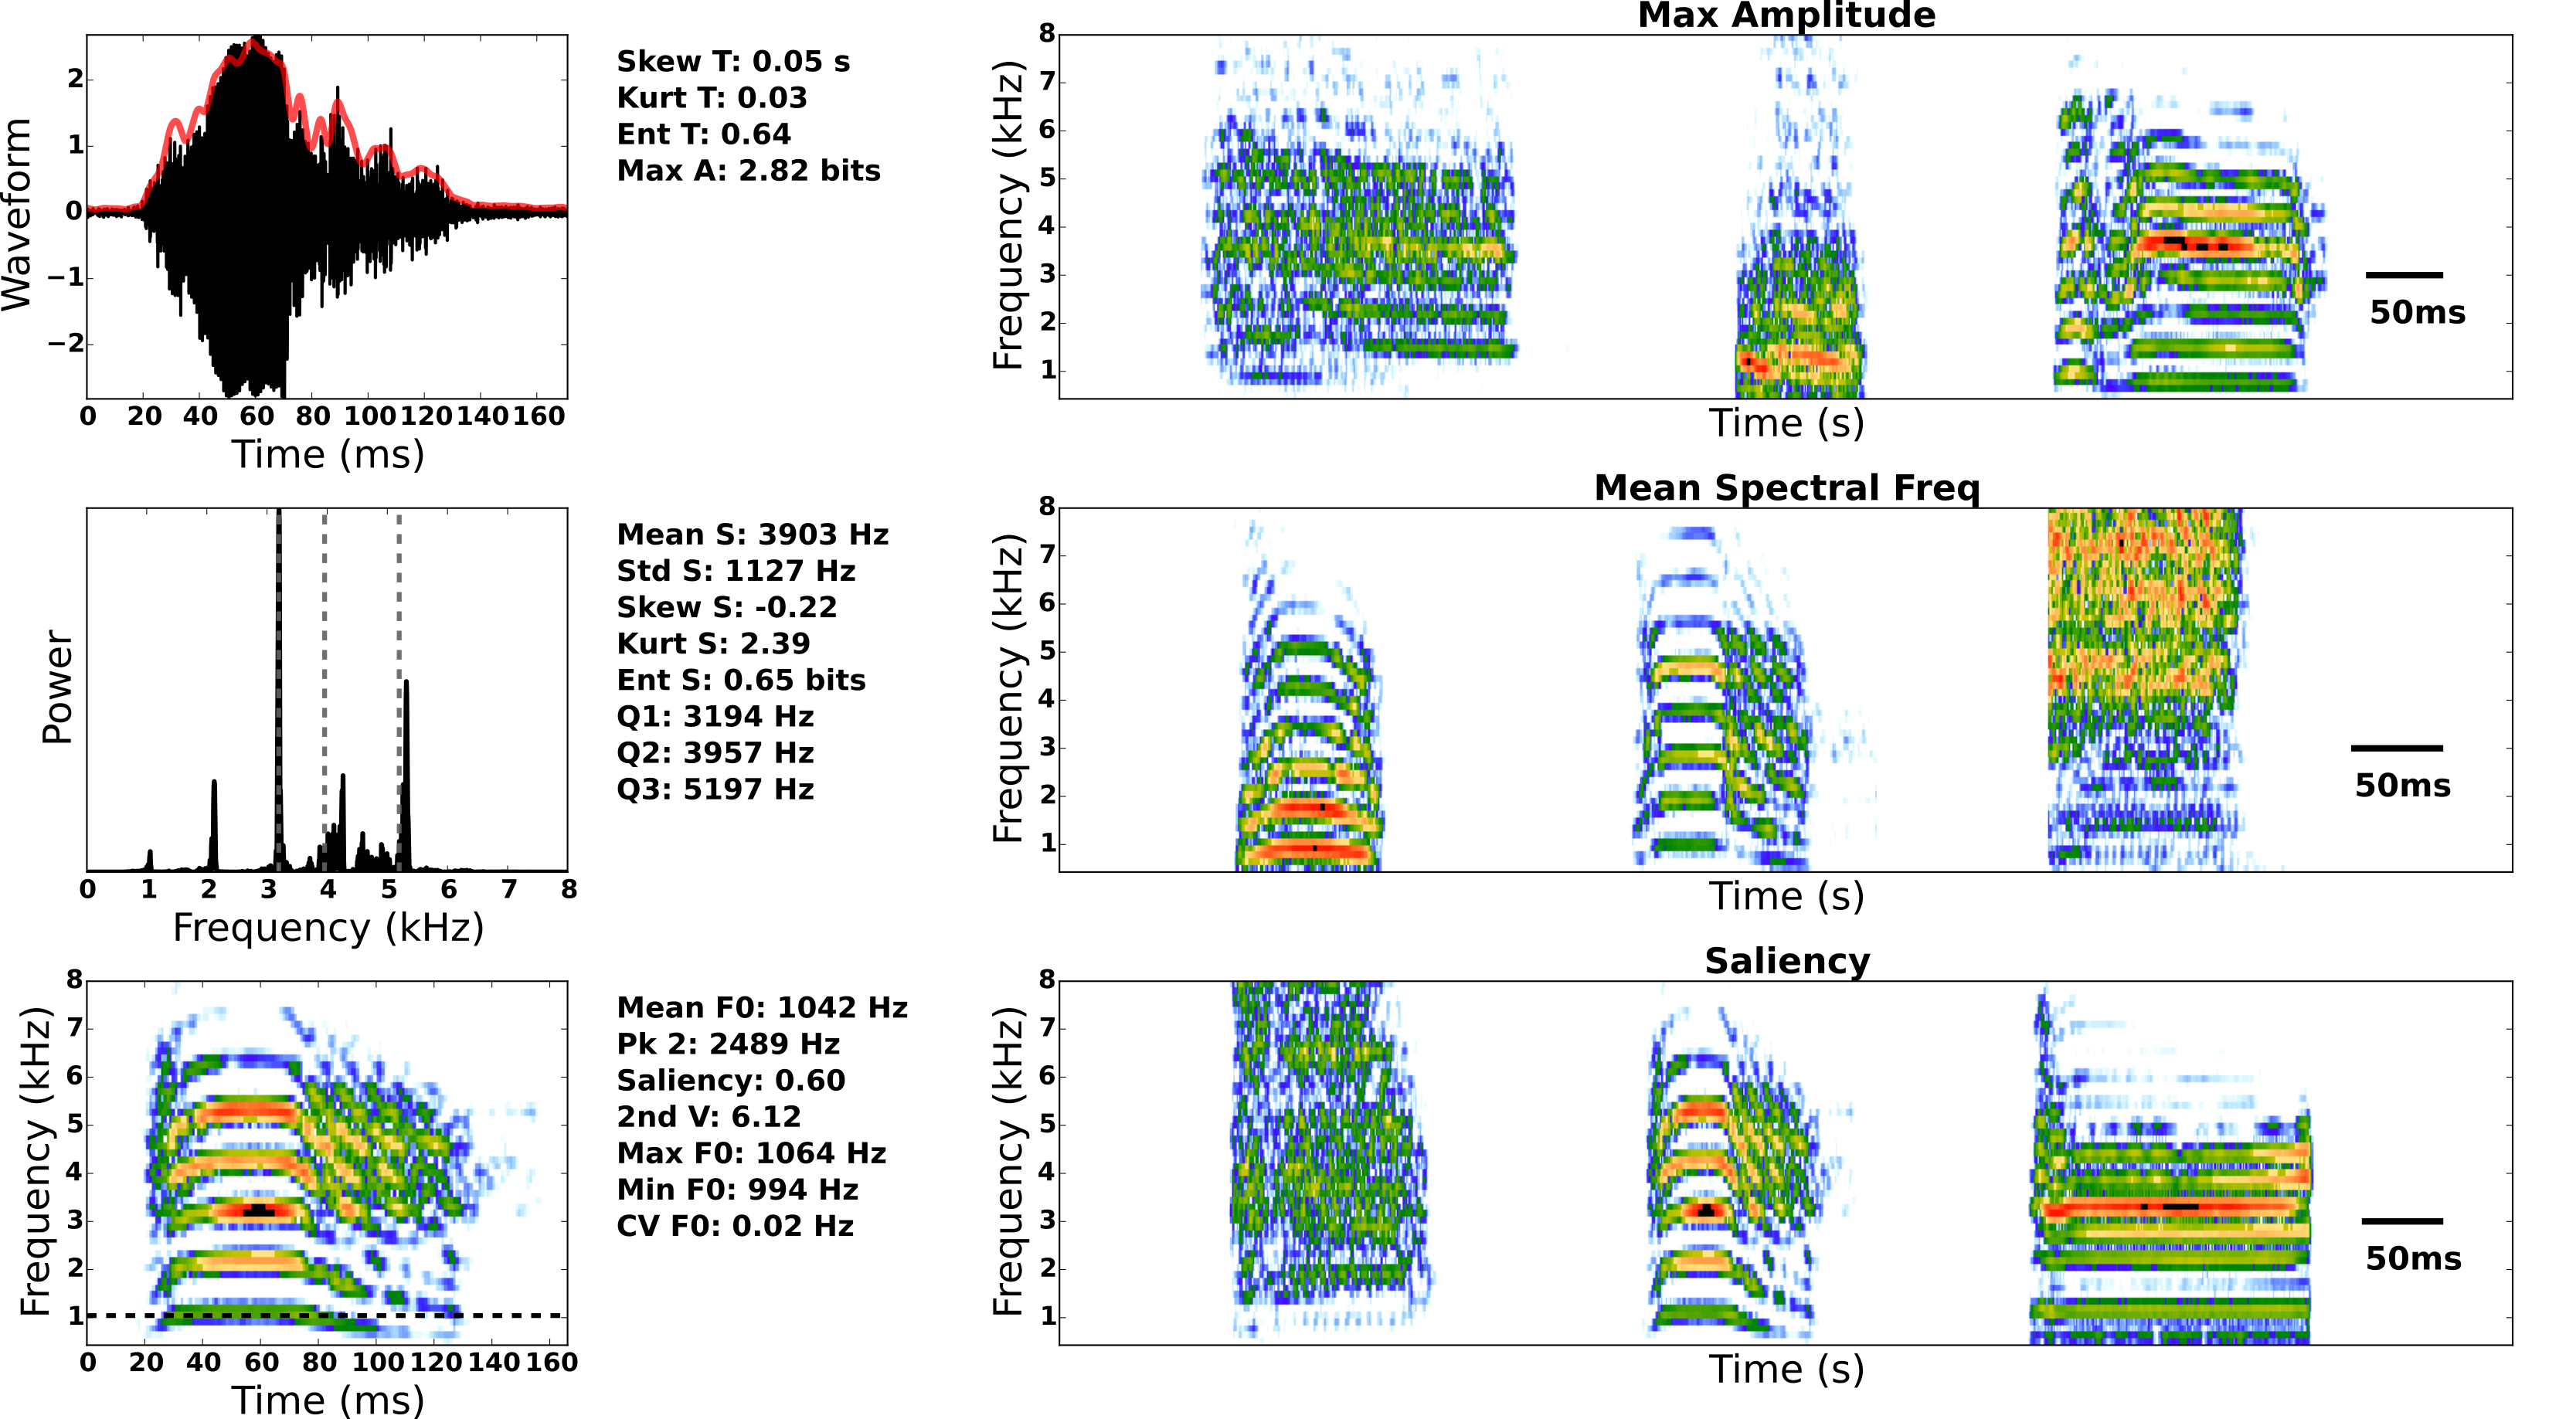

The Python source for this figure:
import os
import operator
from copy import deepcopy

import numpy as np
import matplotlib.pyplot as plt

import networkx as nx

from lasp.signal import power_spectrum
from lasp.sound import temporal_envelope, spec_colormap, plot_spectrogram, log_transform

from lasp.timefreq import gaussian_stft

from neosound.sound_store import HDF5Store
from neosound.sound_manager import SoundManager
from DecodingRhythms.utils import set_font, get_this_dir

from zeebeez.aggregators.biosound import AggregateBiosounds
from zeebeez.utils import USED_ACOUSTIC_PROPS, ACOUSTIC_PROP_COLORS_BY_TYPE, ACOUSTIC_PROP_NAMES, ACOUSTIC_FUND_PROPS, \
    ACOUSTIC_PROP_FULLNAMES, CALL_TYPE_NAMES


def get_syllable_props(agg, stim_id, syllable_order, data_dir):

    wave_pad = 20e-3
    i = (agg.df.stim_id == stim_id) & (agg.df.syllable_order == syllable_order)
    bird = agg.df[i].bird.values[0]
    start_time = agg.df[i].start_time.values[0] - wave_pad
    end_time = agg.df[i].end_time.values[0] + wave_pad
    xindex = agg.df[i].xindex.values[0]
    aprops = {aprop: agg.Xraw[xindex, k] for k, aprop in enumerate(USED_ACOUSTIC_PROPS)}
    aprops['start_time'] = start_time
    aprops['end_time'] = end_time

    duration = end_time - start_time
    sfile = os.path.join(data_dir, bird, 'stims.h5')

    # get the raw sound pressure waveform
    sound_manager = SoundManager(HDF5Store, sfile, read_only=True, db_args={'read_only': True})
    wave = sound_manager.reconstruct(stim_id)

    wave_sr = wave.samplerate
    wave = np.array(wave).squeeze()

    wave /= np.abs(wave).max()
    wave *= aprops['maxAmp']

    wave_t = np.arange(len(wave)) / wave_sr
    wave_si = np.min(np.where(wave_t >= start_time)[0])
    wave_ei = wave_si + int(duration * wave_sr)
    amp_env = temporal_envelope(wave, wave_sr, cutoff_freq=200.0)
    amp_env /= amp_env.max()
    amp_env *= wave.max()

    # compute the spectrogram
    spec_sr = 1000.
    spec_t, spec_freq, spec, spec_rms = gaussian_stft(wave, float(wave_sr), 0.007, 1. / spec_sr, min_freq=300.,
                                                      max_freq=8000.)
    spec = np.abs(spec) ** 2
    log_transform(spec, dbnoise=70)
    spec_si = np.min(np.where(spec_t >= start_time)[0])
    spec_ei = spec_si + int(duration * spec_sr)

    # compute power spectrum
    ps_freq, ps = power_spectrum(wave[wave_si:wave_ei], wave_sr, log=False, hanning=False)

    return {'wave_t':wave_t, 'wave':wave, 'wave_si':wave_si, 'wave_ei':wave_ei, 
            'ps_freq':ps_freq, 'ps':ps, 'amp_env':amp_env,
            'spec_t':spec_t, 'spec_freq':spec_freq, 'spec':spec, 'spec_si':spec_si, 'spec_ei':spec_ei,
            'spec_sample_rate':spec_sr, 'aprops':aprops
            }


def get_syllable_examples(agg, aprop, data_dir, bird=None):
    
    if bird is not None:
        i = agg.df.bird == bird
        df = agg.df[i]
    else:
        df = agg.df

    aprop_index = list(agg.acoustic_props).index(aprop)
    dlist = list()
    for stype,stim_id,syllable_order,xindex in zip(df.stim_type.values, df.stim_id.values, df.syllable_order.values, df.xindex.values):
        if stype in ['song', 'Ag', 'Di', 'mlnoise']:
            continue
        dlist.append( (stype, stim_id, syllable_order, agg.Xraw[xindex, aprop_index]))

    dlist.sort(key=operator.itemgetter(-1))
    print dlist

    med_index = int(len(dlist) / 2.) + 1

    slist = list()
    slist.append(dlist[2])
    slist.append(dlist[med_index])
    slist.append(dlist[-1])

    specs = list()
    spec_freq = None
    stypes = list()
    propvals = list()
    for stype,stim_id,syllable_order,propval in slist:
        sprops = get_syllable_props(agg, stim_id, syllable_order, data_dir)
        s = sprops['spec']
        spec_freq = sprops['spec_freq']
        the_spec = s[:, sprops['spec_si']:sprops['spec_ei']]
        specs.append(the_spec)
        stypes.append(stype)
        propvals.append(propval)

    spec_lens = [s.shape[1] for s in specs]
    spec_len = np.sum(spec_lens)
    spec_space = 100

    full_spec_len = spec_space*(len(slist)+1) + spec_len
    full_spec = np.zeros([len(spec_freq), full_spec_len])

    centers = list()

    last_i = 0
    for k,s in enumerate(specs):
        si = last_i + spec_space
        ei = si + s.shape[1]
        c = int(((ei-si) / 2.) + si)
        centers.append(c)
        last_i = ei
        full_spec[:, si:ei] = s

    return spec_freq,full_spec,centers,propvals,stypes


def plot_syllable_comps(agg, stim_id=43, syllable_order=1, data_dir='/auto/tdrive/mschachter/data'):

    sprops = get_syllable_props(agg, stim_id, syllable_order, data_dir)
    wave = sprops['wave']
    wave_t = sprops['wave_t']
    wave_si = sprops['wave_si']
    wave_ei = sprops['wave_ei']
    ps_freq = sprops['ps_freq']
    ps = sprops['ps']
    amp_env = sprops['amp_env']
    aprops = sprops['aprops']
    start_time = aprops['start_time']
    spec = sprops['spec']
    spec_t = sprops['spec_t']
    spec_freq = sprops['spec_freq']
    spec_si = sprops['spec_si']
    spec_ei = sprops['spec_ei']

    aprop_specs = dict()
    aprop_spec_props = ['maxAmp', 'meanspect', 'sal']
    for aprop in aprop_spec_props:
        aprop_specs[aprop] = get_syllable_examples(agg, aprop, data_dir, bird='GreBlu9508M')

    figsize = (23, 13)
    fig = plt.figure(figsize=figsize, facecolor='w')
    fig.subplots_adjust(top=0.95, bottom=0.08, right=0.97, left=0.06, hspace=0.30, wspace=0.30)
    gs = plt.GridSpec(3, 100)

    sp_width = 20

    ax = plt.subplot(gs[0, :sp_width])
    plt.plot((wave_t[wave_si:wave_ei] - start_time)*1e3, wave[wave_si:wave_ei], 'k-', linewidth=2.)
    plt.plot((wave_t[wave_si:wave_ei] - start_time)*1e3, amp_env[wave_si:wave_ei], 'r-', linewidth=4., alpha=0.7)
    plt.xlabel('Time (ms)')
    plt.ylabel('Waveform')
    plt.axis('tight')

    aprops_to_get = ['skewtime', 'kurtosistime', 'entropytime', 'maxAmp']
    units = ['s', '', '', 'bits', '']
    ax = plt.subplot(gs[0, sp_width:(sp_width+18)])
    txt_space = 0.1
    for k,aprop in enumerate(aprops_to_get):
        aval = aprops[aprop]
        if aval > 10:
            txt = '%s: %d' % (ACOUSTIC_PROP_NAMES[aprop], aval)
        else:
            txt = '%s: %0.2f' % (ACOUSTIC_PROP_NAMES[aprop], aval)
        txt += ' %s' % units[k]
        plt.text(0.1, 1-((k+1)*txt_space), txt, fontsize=18)
    ax.set_axis_off()
    plt.xlim(0, 1)
    plt.ylim(0, 1)
    plt.xticks([])
    plt.yticks([])

    ax = plt.subplot(gs[1, :sp_width])
    fi = (ps_freq > 0) & (ps_freq <= 8000.)
    plt.plot(ps_freq[fi]*1e-3, ps[fi], 'k-', linewidth=3., alpha=1.)
    for aprop in ['q1', 'q2', 'q3']:
        plt.axvline(aprops[aprop]*1e-3, color='#606060', linestyle='--', linewidth=3.0, alpha=0.9)
        # plt.text(aprops[aprop]*1e-3 - 0.6, 3000., aprop, fontsize=14)
    plt.ylabel("Power")
    plt.yticks([])
    plt.xlabel('Frequency (kHz)')
    plt.axis('tight')

    aprops_to_get = ['meanspect', 'stdspect', 'skewspect', 'kurtosisspect', 'entropyspect', 'q1', 'q2', 'q3']
    units = ['Hz', 'Hz', '', '', 'bits', 'Hz', 'Hz', 'Hz']
    ax = plt.subplot(gs[1, sp_width:(sp_width+18)])
    for k,aprop in enumerate(aprops_to_get):
        aval = aprops[aprop]
        if aval > 10:
            txt = '%s: %d' % (ACOUSTIC_PROP_NAMES[aprop], aval)
        else:
            txt = '%s: %0.2f' % (ACOUSTIC_PROP_NAMES[aprop], aval)
        txt += ' %s' % units[k]
        plt.text(0.1, 1-((k+1)*txt_space), txt, fontsize=18)
    ax.set_axis_off()
    plt.xlim(0, 1)
    plt.ylim(0, 1)
    plt.xticks([])
    plt.yticks([])

    spec_colormap()
    ax = plt.subplot(gs[2, :sp_width])
    plot_spectrogram((spec_t[spec_si:spec_ei]-start_time)*1e3, spec_freq*1e-3, spec[:, spec_si:spec_ei], ax, colormap='SpectroColorMap', colorbar=False)
    plt.axhline(aprops['fund']*1e-3, color='k', linestyle='--', linewidth=3.0)
    plt.ylabel("Frequency (kHz)")
    plt.xlabel('Time (ms)')

    for k,aprop in enumerate(aprop_spec_props):

        full_spec_freq, full_spec, centers, propvals, stypes = aprop_specs[aprop]

        ax = plt.subplot(gs[k, (sp_width+20):])
        full_spec_t = np.arange(full_spec.shape[1]) / sprops['spec_sample_rate']
        plot_spectrogram(full_spec_t, full_spec_freq*1e-3, full_spec, ax, colormap='SpectroColorMap', colorbar=False)
        for c,st in zip(centers,stypes):
            plt.text(c/sprops['spec_sample_rate'], 7., CALL_TYPE_NAMES[st], fontsize=20)
        pstrs = list()
        for p in propvals:
            if p > 10:
                if aprop == 'meanspect':
                    pstrs.append('%d Hz' % p)
                else:
                    pstrs.append('%d' % p)
            else:
                pstrs.append('%0.3f' % p)
        for c,p in zip(centers,pstrs):
            plt.text(c, 6, p, fontsize=20)
        # plt.xticks(centers, pstrs)
        plt.xticks([])
        plt.ylabel('Frequency (kHz)')

        scale_t = (full_spec_t.max()*0.95) - np.linspace(0, 0.050, 20)
        scale_y = np.zeros_like(scale_t) + 3
        plt.plot(scale_t, scale_y, 'k-', linewidth=4.0)
        plt.text(scale_t.min(), 2.0, '50ms', fontsize=20, fontweight='bold')

        upper_right_x = np.percentile(full_spec_t, 80)
        upper_right_y = 7
        plt.title(ACOUSTIC_PROP_FULLNAMES[aprop], fontsize=22)

    aprops_to_get = ['fund', 'fund2', 'sal', 'voice2percent', 'maxfund', 'minfund', 'cvfund']
    units = ['Hz', 'Hz', '', '', 'Hz', 'Hz', 'Hz']
    ax = plt.subplot(gs[2, sp_width:(sp_width + 18)])
    for k, aprop in enumerate(aprops_to_get):
        aval = aprops[aprop]
        if aval > 10:
            txt = '%s: %d' % (ACOUSTIC_PROP_NAMES[aprop], aval)
        else:
            txt = '%s: %0.2f' % (ACOUSTIC_PROP_NAMES[aprop], aval)
        txt += ' %s' % units[k]
        plt.text(0.1, 1 - ((k + 1) * txt_space), txt, fontsize=18)
    ax.set_axis_off()
    plt.xlim(0, 1)
    plt.ylim(0, 1)
    plt.xticks([])
    plt.yticks([])

    fname = os.path.join(get_this_dir(), 'figure.svg')
    plt.savefig(fname, facecolor='w', edgecolor='none')

    plt.show()


def plot_acoustic_stats(agg, data_dir='/auto/tdrive/mschachter/data'):
    aprops = ['fund', 'maxfund', 'minfund', 'cvfund', 'fund2', 'voice2percent',
              'stdspect', 'kurtosisspect', 'sal', 'entropyspect',
              'meanspect', 'q1', 'q2', 'q3', 'skewspect',
              'skewtime', 'kurtosistime', 'entropytime', 'maxAmp']
    Xz,good_indices = agg.remove_duplicates(aprops=aprops)

    i = np.zeros(len(agg.df), dtype='bool')
    i[good_indices] = True

    dur = (agg.df.end_time - agg.df.start_time).values * 1e3
    dur_q1 = np.percentile(dur, 1)
    dur_q5 = np.percentile(dur, 5)
    dur_q25 = np.percentile(dur, 25)
    dur_q50 = np.percentile(dur, 50)

    # get rid of syllables outside of a desired duration range
    dur_thresh = 40
    i &= (dur > dur_thresh) & (dur < 400)

    # get rid of syllables where no fundamental could be estimated (they should already be removed...)
    fund = agg.Xraw[:, agg.acoustic_props.index('fund')]
    i &= fund > 0

    Xraw = np.zeros([i.sum(), len(aprops)])
    for k,aprop in enumerate(aprops):
        Xraw[:, k] = agg.Xraw[i, agg.acoustic_props.index(aprop)]

    Xz = deepcopy(Xraw)
    Xz -= Xz.mean(axis=0)
    Xz /= Xz.std(axis=0, ddof=1)

    print '# of valid samples: %d' % i.sum()

    # compute the correlation matrix
    C = np.corrcoef(Xraw.T)

    # build an undirected graph from the correlation matrix
    g = nx.Graph()
    for aprop in aprops:
        rgb = ACOUSTIC_PROP_COLORS_BY_TYPE[aprop]
        viz = {'color':{'r':rgb[0], 'g':rgb[1], 'b':rgb[2], 'a':0}}
        g.add_node(aprop, name=str(aprop), viz=viz)

    # connect nodes if their cc is above a given threshold
    cc_thresh = 0.25
    for k,aprop1 in enumerate(aprops):
        for j in range(k):
            if np.abs(C[k, j]) > cc_thresh:
                aprop2 = aprops[j]
                viz = {'color': {'r': 0, 'g': .5, 'b': 0, 'a': 0.7}}
                g.add_edge(aprop1, aprop2, weight=abs(float(C[k, j])))

    # pos = nx.spring_layout(g)
    # nx.draw(g, pos, labels={aprop:aprop for aprop in aprops})
    # plt.show()

    nx.write_gexf(g, '/tmp/acoustic_feature_graph.gexf')

    print 'Acoustic Feature Clusters:'
    for grp in sorted(nx.connected_components(g), key=len, reverse=True):
        print grp

    figsize = (23, 12)
    fig = plt.figure(figsize=figsize)
    fig.subplots_adjust(left=0.07, right=0.99, top=0.90, bottom=0.20, hspace=0.01, wspace=0.01)
    gs = plt.GridSpec(1, 100)

    aprop_lbls = [ACOUSTIC_PROP_NAMES[aprop] for aprop in aprops]

    # plot data matrix
    absmax = np.abs(Xraw).max()
    absmax = 4
    ax = plt.subplot(gs[0, :40])
    plt.imshow(Xz, interpolation='nearest', aspect='auto', vmin=-absmax, vmax=absmax, cmap=plt.cm.seismic)
    xt = range(len(aprops))
    plt.xticks(xt, aprop_lbls, rotation=90)
    plt.colorbar()
    plt.title('Z-scored Acoustic Feature Matrix')

    ax = plt.subplot(gs[0, 50:])
    plt.imshow(C, interpolation='nearest', aspect='auto', vmin=-1, vmax=1, cmap=plt.cm.seismic, origin='lower')
    xt = range(len(aprops))
    plt.xticks(xt, aprop_lbls, rotation=90)
    plt.yticks(xt, aprop_lbls)
    plt.colorbar(label='Correlation Coefficient')
    plt.title('Acoustic Feature Correlation Matrix')

    fname = os.path.join(get_this_dir(), 'acoustic_data_and_corr_matrix.svg')
    plt.savefig(fname, facecolor='w', edgecolor='none')

    plt.show()


def plot_nofund(agg, data_dir='/auto/tdrive/mschachter/data'):

    spec_colormap()

    aprops = ['fund', 'maxfund', 'minfund', 'cvfund', 'fund2', 'voice2percent',
               'stdspect', 'skewspect', 'kurtosisspect', 'entropyspect', 'sal',
               'meanspect', 'q1', 'q2', 'q3', 'skewtime', 'kurtosistime', 'entropytime', 'maxAmp']
    Xz, good_indices = agg.remove_duplicates(acoustic_props=aprops)

    stim_durs = agg.df.end_time.values - agg.df.start_time.values
    good_indices = [gi for gi in good_indices if stim_durs[gi] > 0.040 and stim_durs[gi] < 0.450]

    stims = [(stim_id, order, stim_type) for stim_id, order, stim_type in zip(agg.df.stim_id[good_indices],
                                                                              agg.df.syllable_order[good_indices],
                                                                              agg.df.stim_type[good_indices])]

    plt.figure()
    plt.hist(stim_durs[good_indices], bins=25)
    plt.show()

    fund_i = agg.acoustic_props.index('fund')
    funds = np.array([agg.Xraw[xindex, fund_i] for xindex in agg.df.xindex[good_indices]])

    print 'funds.min=%f, q1=%f, q2=%f' % (funds.min(), np.percentile(funds, 1), np.percentile(funds, 2))

    no_fund = np.where(funds <= 0)[0]
    yes_fund = np.where(funds > 0)[0]
    print 'no_fund=', no_fund

    plt.figure()
    plt.hist(funds, bins=20)
    plt.title('funds')
    # plt.show()

    # np.random.seed(1234567)
    # np.random.shuffle(no_fund)
    # np.random.shuffle(yes_fund)

    # get syllable properties for some examples of syllables with and without fundamental frequencies
    set_font(10)
    figsize = (23, 10)
    fig = plt.figure(figsize=figsize)
    fig.subplots_adjust(wspace=0.35, hspace=0.35, left=0.05, right=0.95)

    num_syllables = 5
    no_fund_i = no_fund[:num_syllables]
    yes_fund_i = yes_fund[:num_syllables]

    gs = plt.GridSpec(2, num_syllables)
    for k in range(num_syllables):

        fi = no_fund_i[k]
        f = funds[fi]
        stim_id,stim_order,stim_type = stims[fi]
        sprops = get_syllable_props(agg, stim_id, stim_order, data_dir)

        ax = plt.subplot(gs[0, k])
        si = sprops['spec_si']
        ei = sprops['spec_ei']
        plot_spectrogram(sprops['spec_t'][si:ei], sprops['spec_freq'], sprops['spec'][:, si:ei], ax=ax,
                         colormap='SpectroColorMap', colorbar=False)
        plt.title('%d_%d (%s), fund=%0.2f' % (stim_id, stim_order, stim_type, f))

        fi = yes_fund_i[k]
        f = funds[fi]
        stim_id, stim_order, stim_type = stims[fi]
        sprops = get_syllable_props(agg, stim_id, stim_order, data_dir)

        ax = plt.subplot(gs[1, k])
        si = sprops['spec_si']
        ei = sprops['spec_ei']
        plot_spectrogram(sprops['spec_t'][si:ei], sprops['spec_freq'], sprops['spec'][:, si:ei], ax=ax,
                         colormap='SpectroColorMap', colorbar=False)
        plt.title('%d_%d (%s), fund=%0.2f' % (stim_id, stim_order, stim_type, f))

    plt.show()

if __name__ == '__main__':

    set_font()

    agg_file = '/auto/tdrive/mschachter/data/aggregate/biosound.h5'
    agg = AggregateBiosounds.load(agg_file)

    plot_syllable_comps(agg)
    # plot_acoustic_stats(agg)

    # plot_nofund(agg)

